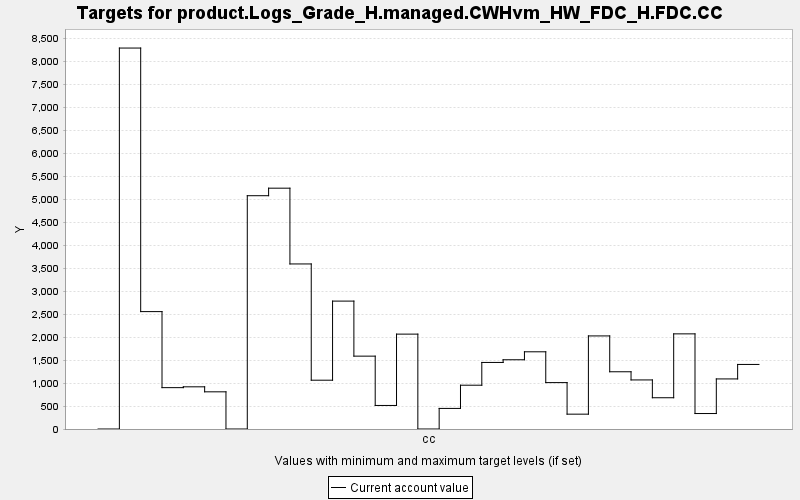

The table this chart was drawn from, first rows:
TARGET, PERIOD, YEAR, PERIODWIDTH, MINIMUM, MAXIMUM, MINWEIGHT, MAXWEIGHT, CURRENT, SUMMARY
product.Logs_Grade_H.managed.CWHvm_HW_FD…, 0, 0, 10.0, 0.0, 10000, 1.0, 1.0, 0.0, 0.0
product.Logs_Grade_H.managed.CWHvm_HW_FD…, 1, 10, 10.0, 0.0, 10000, 1.0, 1.0, 8286, 0.0
product.Logs_Grade_H.managed.CWHvm_HW_FD…, 2, 20, 10.0, 0.0, 10000, 1.0, 1.0, 2553, 0.0
product.Logs_Grade_H.managed.CWHvm_HW_FD…, 3, 30, 10.0, 0.0, 10000, 1.0, 1.0, 899.5, 0.0
product.Logs_Grade_H.managed.CWHvm_HW_FD…, 4, 40, 10.0, 0.0, 10000, 1.0, 1.0, 917.5, 0.0
product.Logs_Grade_H.managed.CWHvm_HW_FD…, 5, 50, 10.0, 0.0, 10000, 1.0, 1.0, 808.6, 0.0
product.Logs_Grade_H.managed.CWHvm_HW_FD…, 6, 60, 10.0, 0.0, 10000, 1.0, 1.0, 0.0, 0.0
product.Logs_Grade_H.managed.CWHvm_HW_FD…, 7, 70, 10.0, 0.0, 10000, 1.0, 1.0, 5074, 0.0
product.Logs_Grade_H.managed.CWHvm_HW_FD…, 8, 80, 10.0, 0.0, 10000, 1.0, 1.0, 5238, 0.0
product.Logs_Grade_H.managed.CWHvm_HW_FD…, 9, 90, 10.0, 0.0, 10000, 1.0, 1.0, 3590, 0.0
product.Logs_Grade_H.managed.CWHvm_HW_FD…, 10, 100, 10.0, 0.0, 10000, 1.0, 1.0, 1061, 0.0
product.Logs_Grade_H.managed.CWHvm_HW_FD…, 11, 110, 10.0, 0.0, 10000, 1.0, 1.0, 2782, 0.0
product.Logs_Grade_H.managed.CWHvm_HW_FD…, 12, 120, 10.0, 0.0, 10000, 1.0, 1.0, 1585, 0.0
product.Logs_Grade_H.managed.CWHvm_HW_FD…, 13, 130, 10.0, 0.0, 10000, 1.0, 1.0, 512, 0.0
product.Logs_Grade_H.managed.CWHvm_HW_FD…, 14, 140, 10.0, 0.0, 10000, 1.0, 1.0, 2064, 0.0
product.Logs_Grade_H.managed.CWHvm_HW_FD…, 15, 150, 10.0, 0.0, 10000, 1.0, 1.0, 0.0, 0.0
product.Logs_Grade_H.managed.CWHvm_HW_FD…, 16, 160, 10.0, 0.0, 10000, 1.0, 1.0, 447.8, 0.0
product.Logs_Grade_H.managed.CWHvm_HW_FD…, 17, 170, 10.0, 0.0, 10000, 1.0, 1.0, 952.6, 0.0
product.Logs_Grade_H.managed.CWHvm_HW_FD…, 18, 180, 10.0, 0.0, 10000, 1.0, 1.0, 1448, 0.0
product.Logs_Grade_H.managed.CWHvm_HW_FD…, 19, 190, 10.0, 0.0, 10000, 1.0, 1.0, 1506, 0.0
product.Logs_Grade_H.managed.CWHvm_HW_FD…, 20, 200, 10.0, 0.0, 10000, 1.0, 1.0, 1679, 0.0
product.Logs_Grade_H.managed.CWHvm_HW_FD…, 21, 210, 10.0, 0.0, 10000, 1.0, 1.0, 1009, 0.0
product.Logs_Grade_H.managed.CWHvm_HW_FD…, 22, 220, 10.0, 0.0, 10000, 1.0, 1.0, 322.8, 0.0
product.Logs_Grade_H.managed.CWHvm_HW_FD…, 23, 230, 10.0, 0.0, 10000, 1.0, 1.0, 2025, 0.0
product.Logs_Grade_H.managed.CWHvm_HW_FD…, 24, 240, 10.0, 0.0, 10000, 1.0, 1.0, 1245, 0.0
product.Logs_Grade_H.managed.CWHvm_HW_FD…, 25, 250, 10.0, 0.0, 10000, 1.0, 1.0, 1067, 0.0
product.Logs_Grade_H.managed.CWHvm_HW_FD…, 26, 260, 10.0, 0.0, 10000, 1.0, 1.0, 680, 0.0
product.Logs_Grade_H.managed.CWHvm_HW_FD…, 27, 270, 10.0, 0.0, 10000, 1.0, 1.0, 2069, 0.0
product.Logs_Grade_H.managed.CWHvm_HW_FD…, 28, 280, 10.0, 0.0, 10000, 1.0, 1.0, 336.4, 0.0
product.Logs_Grade_H.managed.CWHvm_HW_FD…, 29, 290, 10.0, 0.0, 10000, 1.0, 1.0, 1089, 0.0
product.Logs_Grade_H.managed.CWHvm_HW_FD…, 30, 300, 10.0, 0.0, 10000, 1.0, 1.0, 1404, 0.0
